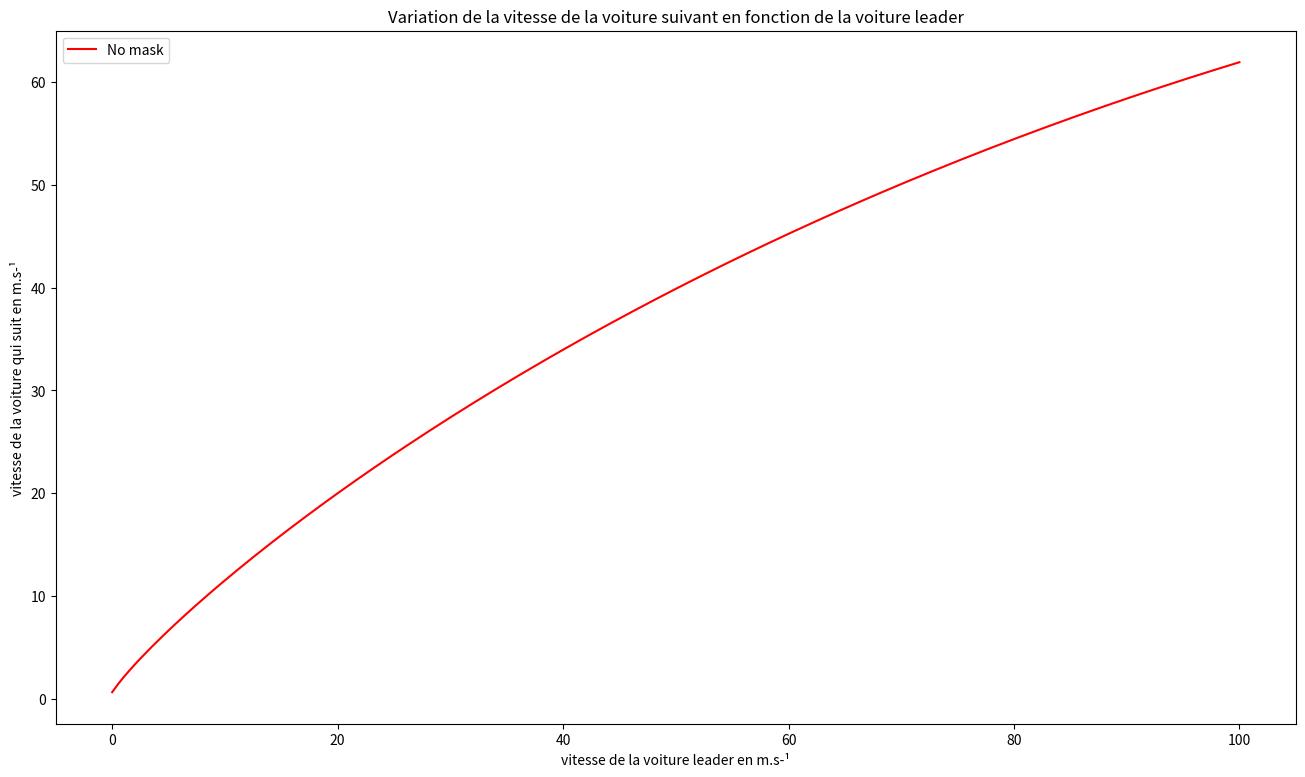

Reproduce this figure in Python. (Note: this script raises an exception after producing the figure.)
import numpy as np
import matplotlib.pyplot as plt

# ===========       CONSTANTES
An = 1.7 # accel max                                          sampled from a normal distribution. N(1.7,0.3²) m/s²
Bn = -2 * An # frein max                                          equated to - 2An
Sn =  6.5 # taille de la voiture plus marge                    sampled from a normal distribution. N(6.5,0.3²) m
Vd = 20.0 # vitesse désirée                                    sampled from a normal distribution. N(20.0,3.2²) m/sec
# X*n # position fin de freinage (calculable)
Tr = 2/3 + (2/3)/2 # temps de réaction + sûreté                 (= tau + θ = 2/3 + tau/2)
# B supposé égal à Bn-1 (si pas égal alors amplifications ??)


vv = np.linspace(0, 100, 200)

def vitesseatt(vv):       # Vitesse qu'il peut réellement atteindre d'un point de vue dynamique
    value = vv + 2.5 * An * Tr * ( 1 - (vv/Vd) ) * np.sqrt( ( 0.025 + (vv/Vd) ))
    return value
    

def vitesseadop(vv):      # Vitesse qu'il est possible d'adopter en connaissant les contraintes de sécurité liées à la présence du véhicule leader
    value = 1
    return value

def vitessereelle(vv):      # Vitesse maximale désirée
    vatt = vitesseatt(vv)
    vadop = vitesseadop(vv)
    return min(vatt, vadop)

plt.figure(figsize=[16,9])


plt.plot(vv, vitesseatt(vv), '-', color='red', label='No mask')
# plt.plot(vv, vitesseadop(vv), '-', color='green', label='No mask')


plt.legend()
plt.title('Variation de la vitesse de la voiture suivant en fonction de la voiture leader')
plt.xlabel('vitesse de la voiture leader en m.s-¹')
plt.ylabel('vitesse de la voiture qui suit en m.s-¹')
plt.savefig('gipps/graph.png')
plt.draw()  
plt.pause(4)